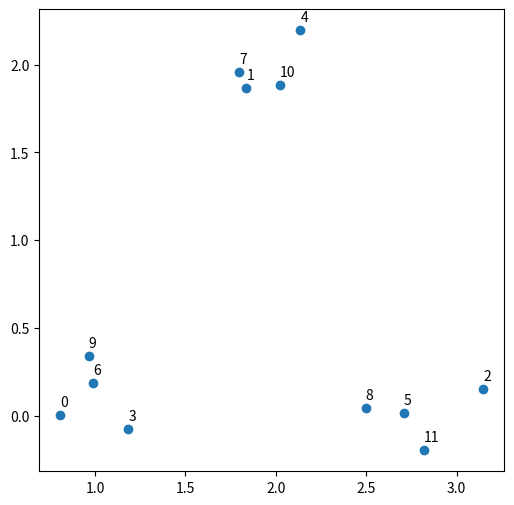
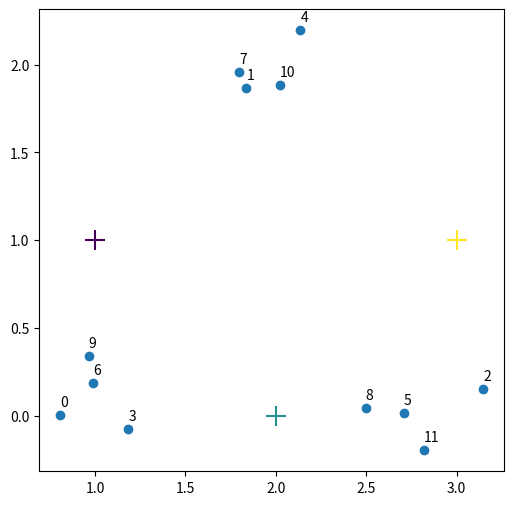
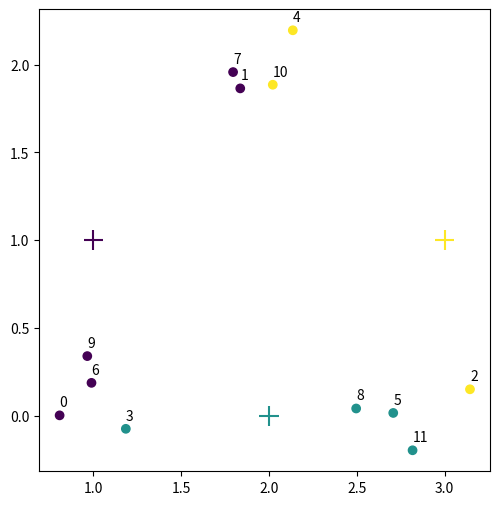
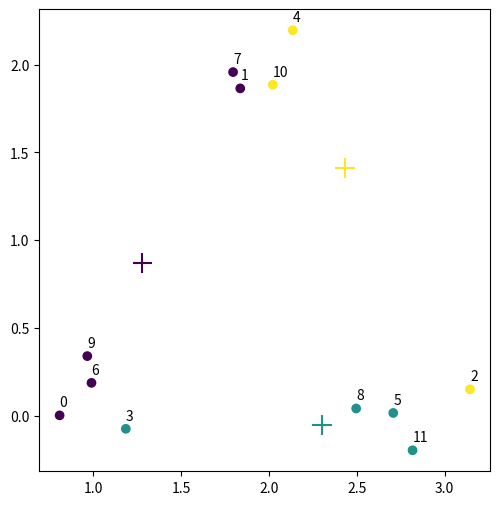
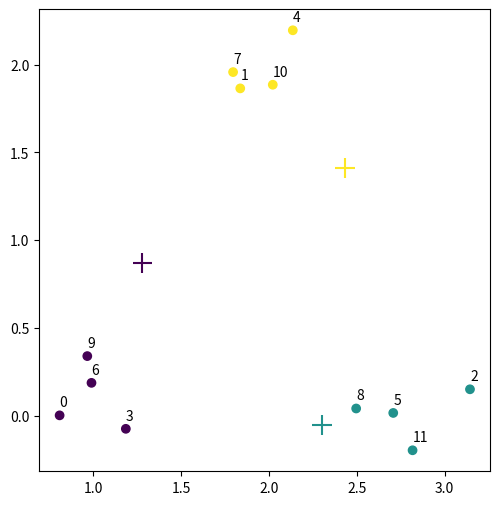
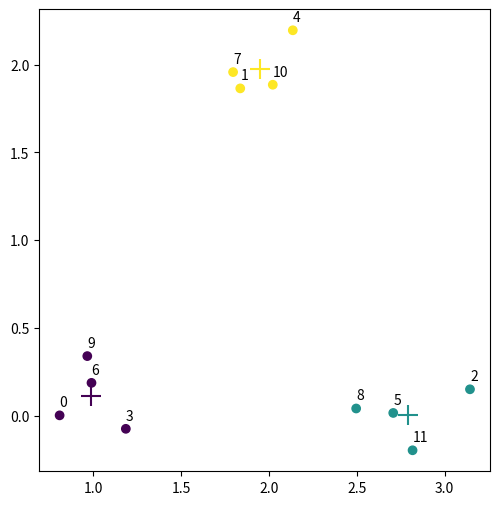

Generate these figures, in order, with matplotlib:
# -*- coding: utf-8 -*-
"""entenda_como_funciona_o_algoritmo.ipynb

Automatically generated by Colab.

Original file is located at
    https://colab.research.google.com/drive/1hZL7sgTCV7TQHwqiPA6adfWGl-CV7MD7
"""

import pandas as pd
import matplotlib.pyplot as plt
import numpy as np
from scipy.spatial import distance

"""## Gerando os dados"""

# Gerar os dados
np.random.seed(2360873)
x = np.random.normal([1, 2, 3] * 4, .2, 12)
y = np.random.normal([0, 2, 0] * 4, .2, 12)

pontos = pd.DataFrame(np.c_[x,y], columns=['x', 'y'])

pontos

fig = plt.figure(figsize = (6, 6))
ax = fig.add_subplot(1, 1, 1)
ax.scatter(pontos['x'], pontos['y'])

for idx, col in pontos.iterrows():
  ax.annotate(idx, (col['x'], col['y'] + .05) )

"""## Gerando os centroides"""

# Gerar os dados
np.random.seed(2360873)

# Centroides iniciais
centroides = pd.DataFrame(np.array([[1, 1], [2, 0], [3, 1]]), columns = ['x', 'y'])

# Fazer o gráfico dos PONTOS
fig = plt.figure(figsize = (6,6))
ax = fig.add_subplot(1,1,1)
ax.scatter(pontos['x'], pontos['y'])

# Identificar centroides no gráfico
ax.scatter(centroides.x, centroides.y, c=[1, 2, 3], marker='+', s=200, cmap='viridis')

for idx, col in pontos.iterrows():
     ax.annotate(idx, (col['x'], col['y'] + .05))

"""## Classificar os pontos aos centroides mais próximos"""

# Calcula a distância entre os pontos e os centroides
dists = distance.cdist(pontos, centroides, 'euclidean')

# Classifica o ponto no grupo com menor distância ao respectivo centróide
grupo = dists.argmin(1)

dists

grupo

fig = plt.figure(figsize=(6, 6))
ax = fig.add_subplot(1, 1, 1)

ax.scatter(pontos['x'], pontos['y'], c=grupo)
ax.set_aspect('equal', 'box')

ax.scatter(centroides.x, centroides.y, c=[1, 2, 3], marker='+', s=200, cmap='viridis')

for idx, col in pontos.iterrows():
     ax.annotate(idx, (col['x'], col['y'] + .05))

"""## Atualizar os centroides"""

centroides = pontos.groupby(grupo).mean()

fig = plt.figure(figsize = (6, 6))
ax = fig.add_subplot(1, 1, 1)

ax.scatter(pontos['x'], pontos['y'], c=grupo)
ax.set_aspect('equal', 'box')

ax.scatter(centroides.x, centroides.y, c=[1, 2, 3], marker='+', s=200, cmap='viridis')

for idx, col in pontos.iterrows():
     ax.annotate(idx, (col['x'], col['y'] + .05))

dists = distance.cdist(pontos, centroides, 'euclidean')

grupo = dists.argmin(1)

fig = plt.figure(figsize = (6, 6))
ax = fig.add_subplot(1, 1, 1)

ax.scatter(pontos['x'], pontos['y'], c=grupo)
ax.set_aspect('equal', 'box')

ax.scatter(centroides.x, centroides.y, c=[1, 2, 3], marker='+', s=200, cmap='viridis')

for idx, col in pontos.iterrows():
     ax.annotate(idx, (col['x'], col['y'] + .05) )

centroides = pontos.groupby(grupo).mean()

fig = plt.figure(figsize = (6, 6))
ax = fig.add_subplot(1, 1, 1)

ax.scatter(pontos['x'], pontos['y'], c=grupo)
ax.set_aspect('equal', 'box')

ax.scatter(centroides.x, centroides.y, c=[1, 2, 3], marker='+', s=200, cmap='viridis')

for idx, col in pontos.iterrows():
     ax.annotate(idx, (col['x'], col['y'] + .05) )
